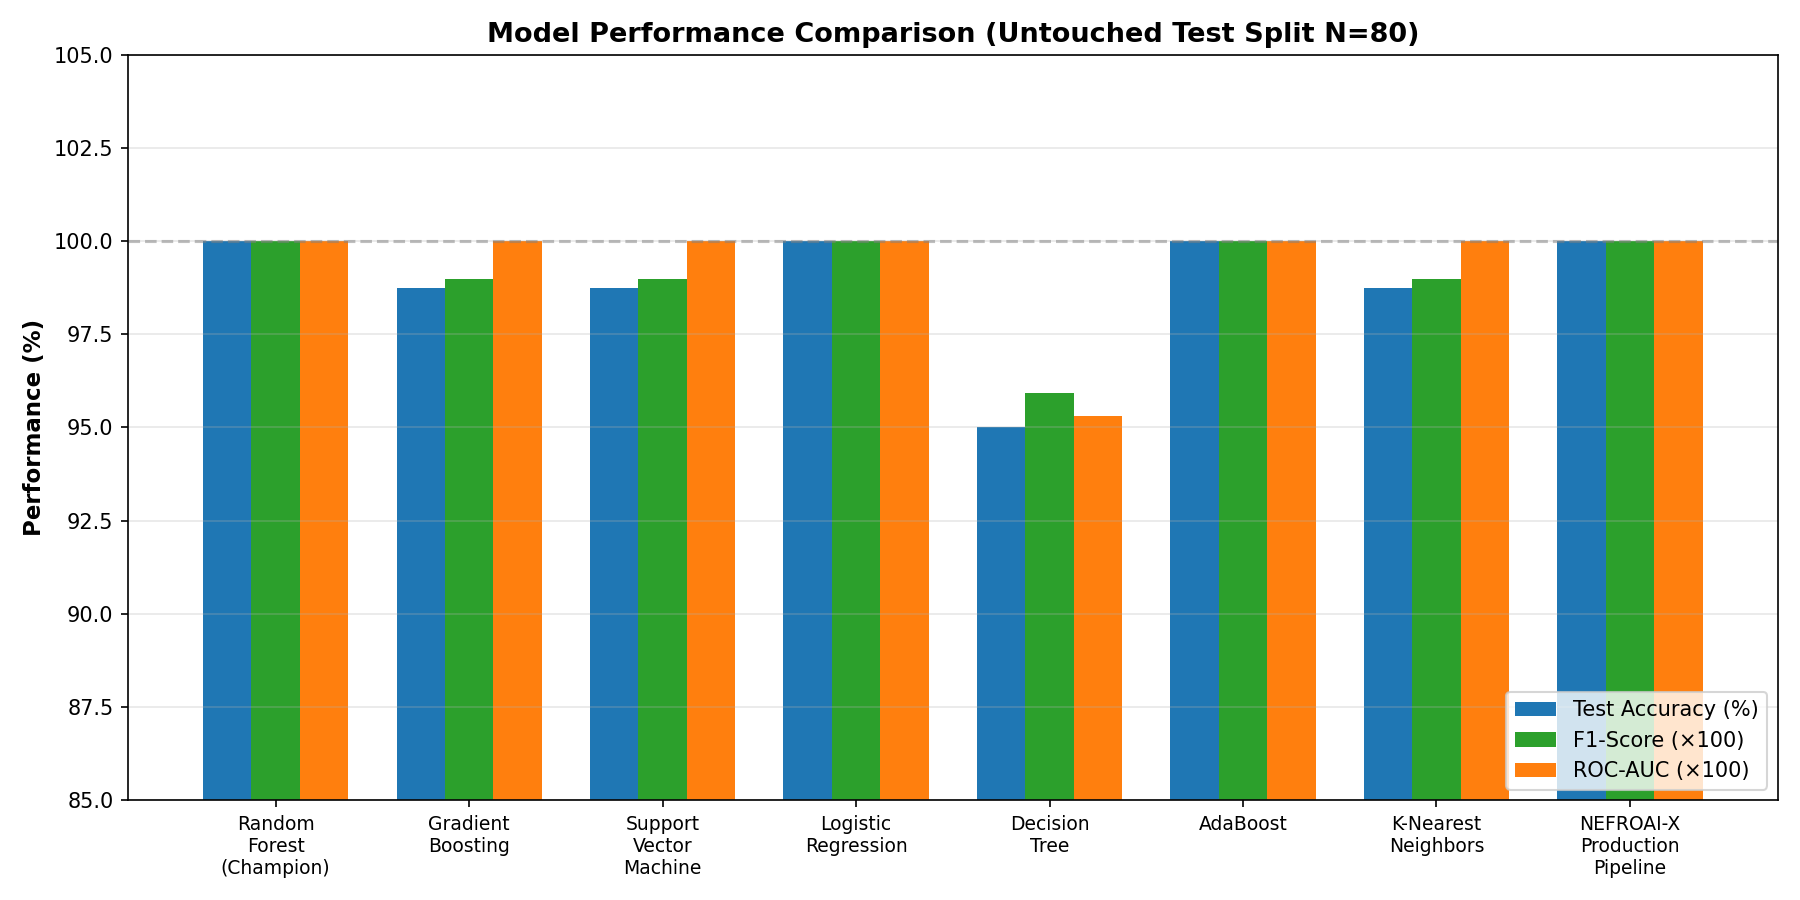

Source data for this figure (header and first rows):
Model, Evaluation_Methodology, Features_Used, CV_Accuracy, CV_F1, CV_ROC_AUC, Test_Accuracy, Test_Acc_95_CI, Sensitivity_Recall, Sens_95_CI, Specificity, Spec_95_CI, Precision, F1_Score, ROC_AUC, PR_AUC, Brier_Score, TP, FP, TN, FN
Random Forest (Champion), Strict Leakage-Safe (SMOTE in CV), Top-10 Consensus, 99.06% ± 1.25%, 0.9925 ± 0.0100, 0.9993, 100.00%, [95.5%, 100.0%], 100.00%, [92.9%, 100.0%], 100.00%, [88.4%, 100.0%], 100.00%, 1, 1, 1, 0.0085, 50, 0, 30, 0
Gradient Boosting, Strict Leakage-Safe (SMOTE in CV), Top-10 Consensus, 98.44% ± 2.42%, 0.9875 ± 0.0194, 0.9915, 98.75%, [93.2%, 100.0%], 98.00%, [89.4%, 99.9%], 100.00%, [88.4%, 100.0%], 100.00%, 0.9899, 1, 1, 0.0042, 49, 0, 30, 1
Support Vector Machine, Strict Leakage-Safe (SMOTE in CV), Top-10 Consensus, 98.44% ± 1.40%, 0.9873 ± 0.0113, 0.9996, 98.75%, [93.2%, 100.0%], 98.00%, [89.4%, 99.9%], 100.00%, [88.4%, 100.0%], 100.00%, 0.9899, 1, 1, 0.0047, 49, 0, 30, 1
Logistic Regression, Strict Leakage-Safe (SMOTE in CV), Top-10 Consensus, 98.12% ± 1.82%, 0.9847 ± 0.0150, 0.9996, 100.00%, [95.5%, 100.0%], 100.00%, [92.9%, 100.0%], 100.00%, [88.4%, 100.0%], 100.00%, 1, 1, 1, 0.0102, 50, 0, 30, 0
Decision Tree, Strict Leakage-Safe (SMOTE in CV), Top-10 Consensus, 96.88% ± 2.21%, 0.9749 ± 0.0177, 0.9708, 95.00%, [87.7%, 98.6%], 94.00%, [83.5%, 98.7%], 96.67%, [82.8%, 99.9%], 97.92%, 0.9592, 0.9530, 0.9575, 0.0501, 47, 1, 29, 3
AdaBoost, Strict Leakage-Safe (SMOTE in CV), Top-10 Consensus, 99.38% ± 0.77%, 0.9950 ± 0.0061, 1, 100.00%, [95.5%, 100.0%], 100.00%, [92.9%, 100.0%], 100.00%, [88.4%, 100.0%], 100.00%, 1, 1, 1, 0.0839, 50, 0, 30, 0
K-Nearest Neighbors, Strict Leakage-Safe (SMOTE in CV), Top-10 Consensus, 96.56% ± 1.17%, 0.9721 ± 0.0095, 0.9994, 98.75%, [93.2%, 100.0%], 98.00%, [89.4%, 99.9%], 100.00%, [88.4%, 100.0%], 100.00%, 0.9899, 1, 1, 0.0084, 49, 0, 30, 1
NEFROAI-X Production Pipeline, Benchmark Imputed Test Split (N=80), Top-10 Consensus, 100.0% (Pre-SMOTE CV), 1, 1, 100.00%, [95.5%, 100.0%], 100.00%, [92.9%, 100.0%], 100.00%, [88.4%, 100.0%], 100.00%, 1, 1, 1, 0.0095, 50, 0, 30, 0
